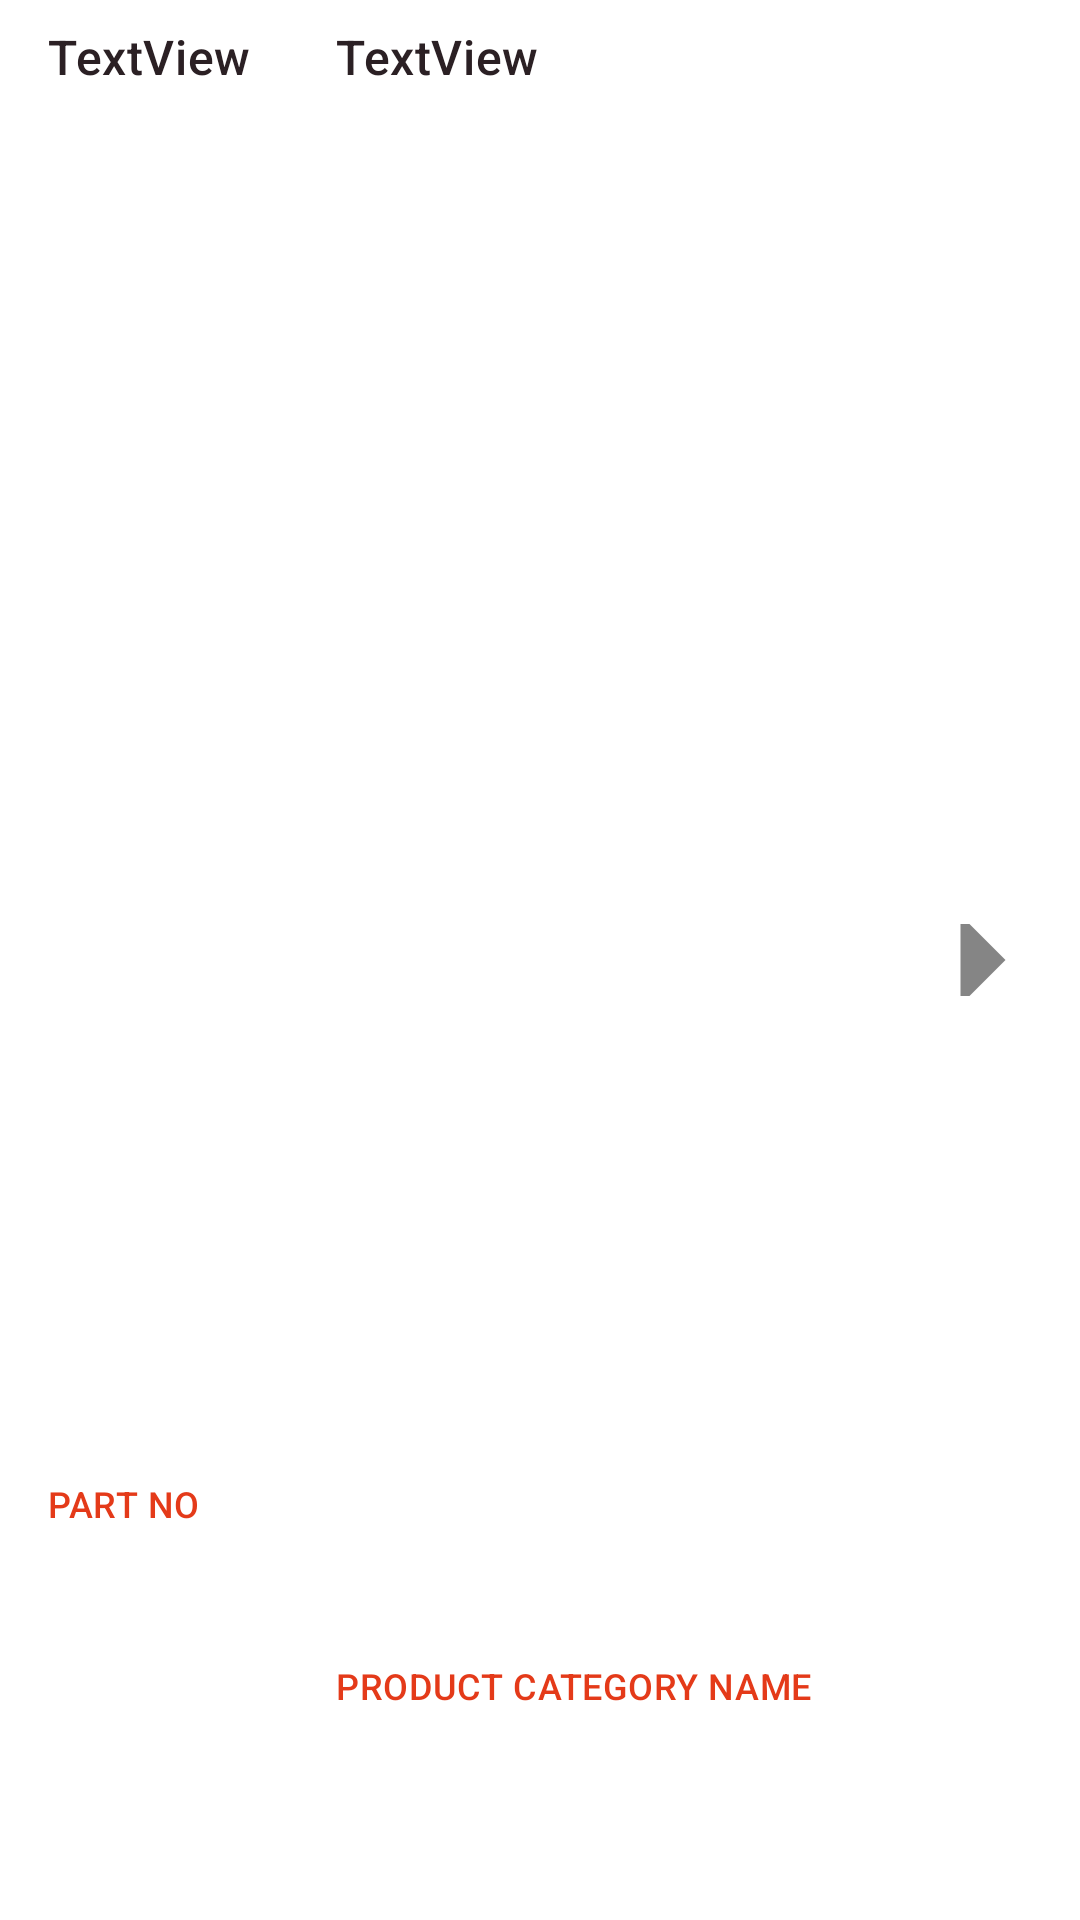

Here is an Android app screen rendered from its layout file. Give the layout XML and the strings, colors and styles it references.
<!-- AndroidManifest.xml: application theme Theme.ExternalActivity -->
<!-- res/layout/recycleview_productlist.xml -->
<?xml version="1.0" encoding="utf-8"?>
<androidx.constraintlayout.widget.ConstraintLayout xmlns:android="http://schemas.android.com/apk/res/android"
    xmlns:app="http://schemas.android.com/apk/res-auto"
    xmlns:tools="http://schemas.android.com/tools"
    android:layout_width="match_parent"
    android:layout_height="70dp">

    <TextView
        android:id="@+id/textView9"
        android:layout_width="wrap_content"
        android:layout_height="wrap_content"
        android:text="@string/part_no"
        android:textAppearance="@style/fontdisplaytext1"
        app:layout_constraintBottom_toBottomOf="parent"
        app:layout_constraintStart_toStartOf="@+id/guideline5"
        app:layout_constraintTop_toBottomOf="@+id/displayProductPartNo"
        app:layout_constraintVertical_bias="0.78" />

    <TextView
        android:id="@+id/displayProductPartNo"
        android:layout_width="wrap_content"
        android:layout_height="wrap_content"
        android:layout_marginTop="8dp"
        android:text="TextView"
        android:textAppearance="@style/fontdisplaytext"
        android:textSize="16sp"
        app:layout_constraintStart_toStartOf="@+id/guideline5"
        app:layout_constraintTop_toTopOf="parent" />

    <TextView
        android:id="@+id/textView16"
        android:layout_width="wrap_content"
        android:layout_height="wrap_content"
        android:text="@string/product_category_name"
        android:textAppearance="@style/fontdisplaytext1"
        app:layout_constraintBottom_toBottomOf="parent"
        app:layout_constraintEnd_toStartOf="@+id/btnNextProductManagement"
        app:layout_constraintHorizontal_bias="0.0"
        app:layout_constraintStart_toStartOf="@+id/guideline6"
        app:layout_constraintTop_toTopOf="parent"
        app:layout_constraintVertical_bias="0.888" />

    <TextView
        android:id="@+id/displayProductCateName"
        android:layout_width="wrap_content"
        android:layout_height="wrap_content"
        android:layout_marginTop="8dp"
        android:layout_marginEnd="120dp"
        android:text="TextView"
        android:textAppearance="@style/fontdisplaytext"
        android:textSize="16sp"
        app:layout_constraintEnd_toEndOf="parent"
        app:layout_constraintHorizontal_bias="0.0"
        app:layout_constraintStart_toStartOf="@+id/guideline6"
        app:layout_constraintTop_toTopOf="parent" />

    <ImageButton
        android:id="@+id/btnNextProductManagement"
        android:layout_width="65dp"
        android:layout_height="66dp"
        android:background="@color/white"
        app:layout_constraintBottom_toBottomOf="parent"
        app:layout_constraintEnd_toEndOf="parent"
        app:layout_constraintTop_toTopOf="parent"
        app:srcCompat="@drawable/accessright_icon" />

    <androidx.constraintlayout.widget.Guideline
        android:id="@+id/guideline5"
        android:layout_width="wrap_content"
        android:layout_height="wrap_content"
        android:orientation="vertical"
        app:layout_constraintGuide_begin="16dp" />

    <androidx.constraintlayout.widget.Guideline
        android:id="@+id/guideline6"
        android:layout_width="wrap_content"
        android:layout_height="wrap_content"
        android:orientation="vertical"
        app:layout_constraintGuide_end="248dp" />

</androidx.constraintlayout.widget.ConstraintLayout>
<!-- resources referenced by this layout -->
<resources>
  <!-- drawable accessright_icon (drawable-anydpi) -->
  <vector xmlns:android="http://schemas.android.com/apk/res/android"
      android:width="24dp"
      android:height="24dp"
      android:viewportWidth="24"
      android:viewportHeight="24"
      android:tint="#333333"
      android:alpha="0.6"
      android:autoMirrored="true">
    <group android:scaleX="3"
        android:scaleY="3"
        android:translateX="-25.5"
        android:translateY="-24">
      <path
          android:fillColor="@android:color/white"
          android:pathData="M10,17l5,-5 -5,-5v10z"/>
    </group>
  </vector>
  <string name="part_no">Part No</string>
  <string name="product_category_name">Product Category Name</string>
  <style name="fontdisplaytext" parent="TextAppearance.MaterialComponents.Headline6">
          <item name="android:textSize">18sp</item>
          <item name="android:fontFamily">@font/patua_one</item>
          <item name="android:textColor">#2b2024</item>
          <item name="android:textAlignment">center</item>
      </style>
  <style name="fontdisplaytext1" parent="TextAppearance.MaterialComponents.Headline6">
          <item name="android:textSize">12sp</item>
          <item name="android:fontFamily">@font/patua_one</item>
          <item name="android:textColor">#e43a19</item>
          <item name="android:textAllCaps">true</item>
      </style>
  <style name="Theme.ExternalActivity" parent="Theme.MaterialComponents.DayNight.DarkActionBar">
          
          <item name="colorPrimary">@color/purple_500</item>
          <item name="colorPrimaryVariant">@color/purple_700</item>
          <item name="colorOnPrimary">@color/white</item>
          
          <item name="colorSecondary">@color/teal_200</item>
          <item name="colorSecondaryVariant">@color/teal_700</item>
          <item name="colorOnSecondary">@color/black</item>
          
          <item name="android:statusBarColor" tools:targetApi="l">?attr/colorPrimaryVariant</item>
          
      </style>
  <!-- not gathered from this repository: default colours our renderer supplied (Android Studio template values) -->
  <color name="purple_500">#FF6200EE</color>
  <color name="purple_700">#FF3700B3</color>
  <color name="teal_200">#FF03DAC5</color>
  <color name="teal_700">#FF018786</color>
  <color name="black">#FF000000</color>
  <color name="white">#FFFFFFFF</color>
</resources>
